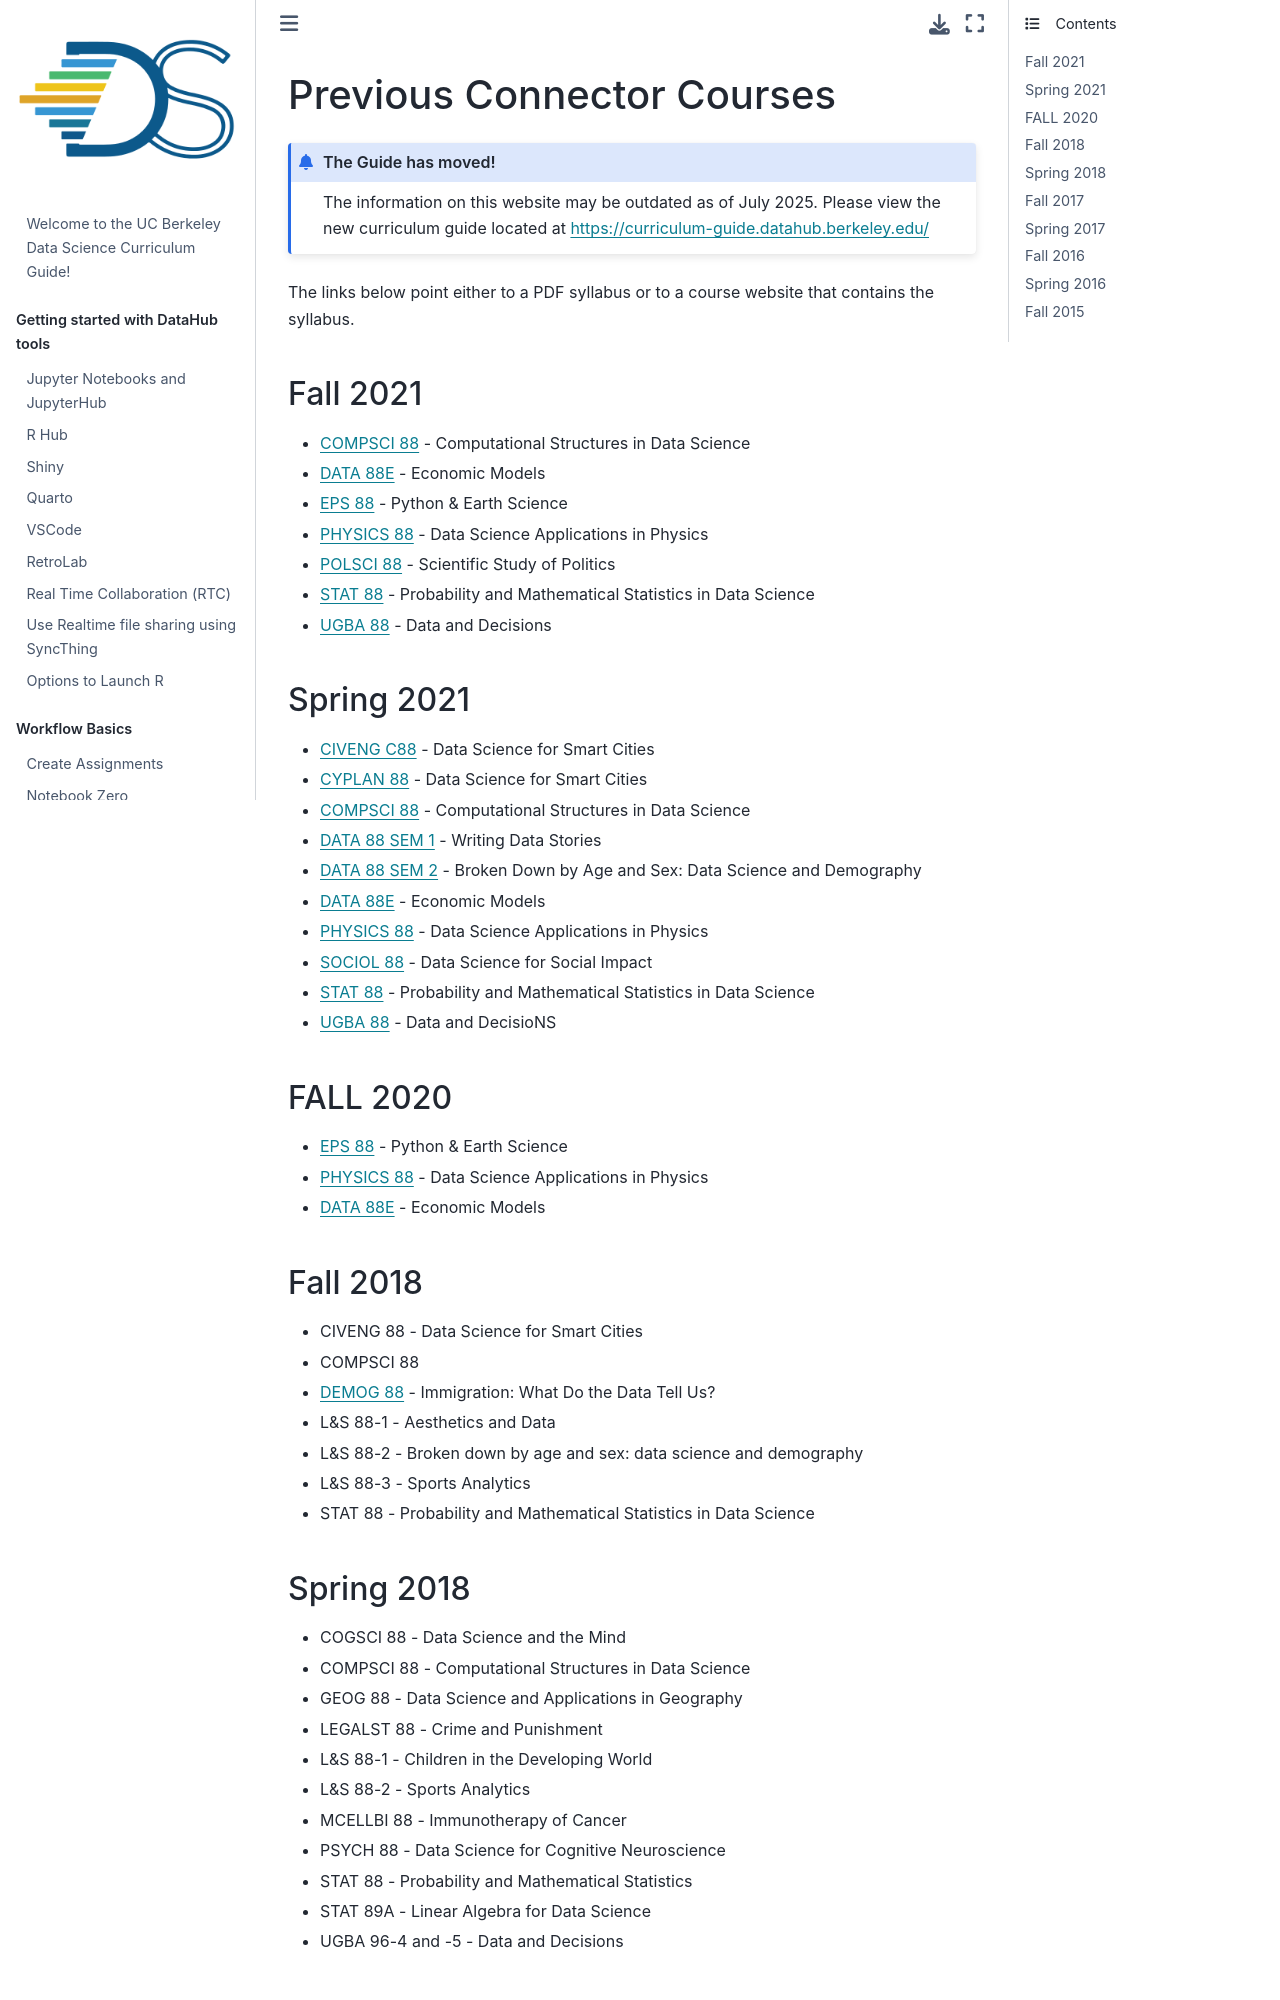

repository: ds-modules/curriculum-guide · page: connector/general/previous-connectors.html · generator: jekyll

# Previous Connector Courses

:::{admonition} The Guide has moved!
The information on this website may be outdated as of July 2025. Please view the new curriculum guide located at [https://curriculum-guide.datahub.berkeley.edu/](https://curriculum-guide.datahub.berkeley.edu/)
:::

The links below point either to a PDF syllabus or to a course website that contains the syllabus.

### Fall 2021

* [COMPSCI 88](https://classes.berkeley.edu/content/2021-fall-compsci-88-001-lec-001) - Computational Structures in Data Science
* [DATA 88E](https://classes.berkeley.edu/content/2021-fall-data-88e-001-lec-001) - Economic Models
* [EPS 88](https://classes.berkeley.edu/content/2021-fall-eps-88-001-lec-001) - Python & Earth Science	
* [PHYSICS 88](https://classes.berkeley.edu/content/2021-fall-physics-88-001-lec-001) - Data Science Applications in Physics
* [POLSCI 88](https://classes.berkeley.edu/content/2021-fall-polsci-88-001-lec-001) - Scientific Study of Politics
* [STAT 88](https://classes.berkeley.edu/search/class/88?f%5B0%5D=im_field_term_name%3A2208&f%5B1%5D=im_field_subject_area%3A25&retain-filters=1) - Probability and Mathematical Statistics in Data Science
* [UGBA 88](https://classes.berkeley.edu/search/class/88?f%5B0%5D=im_field_term_name%3A2208&f%5B1%5D=im_field_subject_area%3A103&retain-filters=1) - Data and Decisions

### Spring 2021
* [CIVENG C88](https://classes.berkeley.edu/content/2021-spring-civeng-c88-001-lec-001) - Data Science for Smart Cities	
* [CYPLAN 88](https://classes.berkeley.edu/content/2021-spring-cyplan-c88-001-lec-001) - Data Science for Smart Cities	
* [COMPSCI 88](https://classes.berkeley.edu/content/2021-spring-compsci-88-001-lec-001) - Computational Structures in Data Science	
* [DATA 88 SEM 1](https://classes.berkeley.edu/content/2021-spring-data-88-001-sem-001) - Writing Data Stories	
* [DATA 88 SEM 2](https://classes.berkeley.edu/content/2021-spring-data-88-002-sem-002) - Broken Down by Age and Sex: Data Science and Demography	
* [DATA 88E](https://classes.berkeley.edu/content/2021-spring-data-88e-001-lec-001) - Economic Models	
* [PHYSICS 88](https://classes.berkeley.edu/content/2021-spring-physics-88-001-lec-001) - Data Science Applications in Physics	
* [SOCIOL 88](https://classes.berkeley.edu/content/2021-spring-sociol-88-001-lec-001) - Data Science for Social Impact	
* [STAT 88](https://classes.berkeley.edu/content/2021-spring-stat-88-001-lec-001) - Probability and Mathematical Statistics in Data Science	
* [UGBA 88](https://classes.berkeley.edu/content/2021-spring-ugba-88-001-lec-001) - Data and DecisioNS

### FALL 2020

* [EPS 88](https://classes.berkeley.edu/content/2021-fall-eps-88-001-lec-001) - Python & Earth Science
* [PHYSICS 88](https://classes.berkeley.edu/content/2021-fall-physics-88-001-lec-001) - Data Science Applications in Physics
* [DATA 88E](https://classes.berkeley.edu/content/2021-fall-data-88e-001-lec-001) - Economic Models


### Fall 2018

* CIVENG 88 - Data Science for Smart Cities
* COMPSCI 88
* [DEMOG 88](http://courses.demog.berkeley.edu/mason88/) - Immigration: What Do the Data Tell Us?
* L&S 88-1 - Aesthetics and Data
* L&S 88-2 - Broken down by age and sex: data science and demography 
* L&S 88-3 - Sports Analytics
* STAT 88 - Probability and Mathematical Statistics in Data Science

### Spring 2018

* COGSCI 88 - Data Science and the Mind
* COMPSCI 88 - Computational Structures in Data Science
* GEOG 88 - Data Science and Applications in Geography
* LEGALST 88 - Crime and Punishment
* L&S 88-1 - Children in the Developing World
* L&S 88-2 - Sports Analytics
* MCELLBI 88 - Immunotherapy of Cancer
* PSYCH 88 - Data Science for Cognitive Neuroscience
* STAT 88 - Probability and Mathematical Statistics
* STAT 89A - Linear Algebra for Data Science
* UGBA 96-4 and -5 - Data and Decisions
